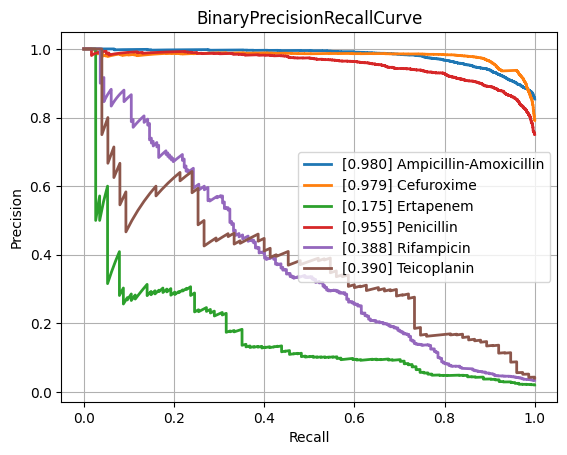

Data behind this chart, as committed beside it:
class, PrecisionRecallAUC, FrequencyPositiveClass, n_positives, n_negatives
Amikacin, 0.8595, 0.1741, 1122, 5324
Amoxicillin-Clavulanic acid, 0.8593, 0.415, 4265, 6013
Ampicillin, 0.9392, 0.6404, 10084, 5663
Ampicillin-Amoxicillin, 0.9803, 0.8539, 5558, 951
Cefazolin, 0.9045, 0.4485, 971, 1194
Cefepime, 0.8425, 0.3046, 3543, 8088
Cefpodoxime, 0.8403, 0.3714, 527, 892
Ceftazidime, 0.7842, 0.2683, 4430, 12084
Ceftriaxone, 0.7679, 0.2678, 3758, 10277
Cefuroxime, 0.979, 0.7914, 6681, 1761
Ciprofloxacin, 0.7753, 0.2901, 6777, 16580
Clindamycin, 0.8889, 0.4914, 5493, 5686
Colistin, 0.9344, 0.1846, 803, 3547
Cotrimoxazole, 0.7707, 0.3145, 7919, 17257
Ertapenem, 0.1755, 0.02053, 114, 5440
Erythromycin, 0.9023, 0.5442, 5535, 4635
Fosfomycin, 0.7527, 0.2064, 1796, 6904
Fosfomycin-Trometamol, 0.5228, 0.2463, 316, 967
Fusidic acid, 0.7144, 0.3083, 841, 1887
Gentamicin, 0.9394, 0.4442, 9274, 11603
Imipenem, 0.9236, 0.3286, 7743, 15821
Levofloxacin, 0.8759, 0.3624, 3271, 5754
Meropenem, 0.7149, 0.1323, 2437, 15980
Mupirocin, 0.8862, 0.1051, 143, 1217
Nitrofurantoin, 0.7282, 0.1141, 397, 3082
Norfloxacin, 0.4648, 0.1609, 282, 1471
Oxacillin, 0.8711, 0.4055, 2703, 3963
Penicillin, 0.9547, 0.7511, 3002, 995
Piperacillin-Tazobactam, 0.7933, 0.3162, 6347, 13724
Rifampicin, 0.3876, 0.03422, 247, 6970
Teicoplanin, 0.3897, 0.04015, 75, 1793
Tetracycline, 0.6994, 0.2454, 1741, 5354
Tobramycin, 0.8392, 0.2329, 1297, 4271
Vancomycin, 0.7274, 0.04877, 627, 12230
micro, 0.8747, 0.3342, , 
macro, 0.7762, NaN, , 
